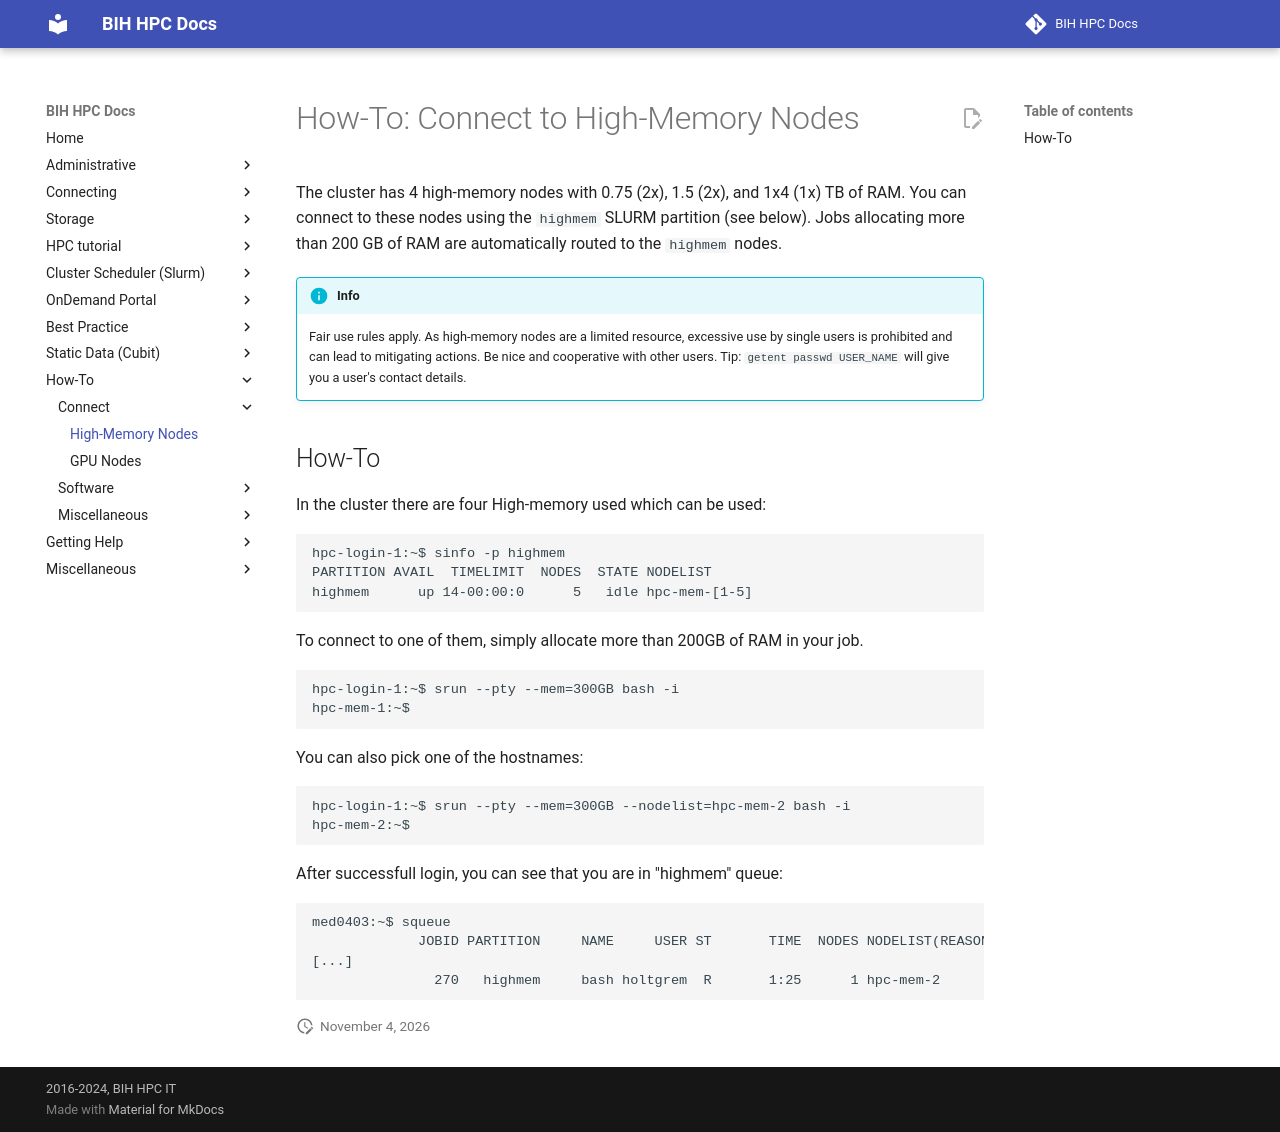

repository: bihealth/bih-cluster · page: how-to/connect/high-memory/index.html · generator: mkdocs

# How-To: Connect to High-Memory Nodes

The cluster has 4 high-memory nodes with 0.75 (2x), 1.5 (2x), and 1x4 (1x) TB of RAM.
You can connect to these nodes using the `highmem` SLURM partition (see below).
Jobs allocating more than 200 GB of RAM are automatically routed to the `highmem` nodes.

!!! info
    Fair use rules apply.
    As high-memory nodes are a limited resource, excessive use by single users is prohibited and can lead to mitigating actions.
    Be nice and cooperative with other users.
    Tip: `getent passwd USER_NAME` will give you a user's contact details.

## How-To

In the cluster there are four High-memory used which can be used:

```
hpc-login-1:~$ sinfo -p highmem
PARTITION AVAIL  TIMELIMIT  NODES  STATE NODELIST 
highmem      up 14-00:00:0      5   idle hpc-mem-[1-5] 
```

To connect to one of them, simply allocate more than 200GB of RAM in your job.

```
hpc-login-1:~$ srun --pty --mem=300GB bash -i
hpc-mem-1:~$
```

You can also pick one of the hostnames:

```
hpc-login-1:~$ srun --pty --mem=300GB --nodelist=hpc-mem-2 bash -i
hpc-mem-2:~$
```

After successfull login, you can see that you are in "highmem" queue:

```
med0403:~$ squeue
             JOBID PARTITION     NAME     USER ST       TIME  NODES NODELIST(REASON) 
[...]
               270   highmem     bash holtgrem  R       1:25      1 hpc-mem-2 

```
